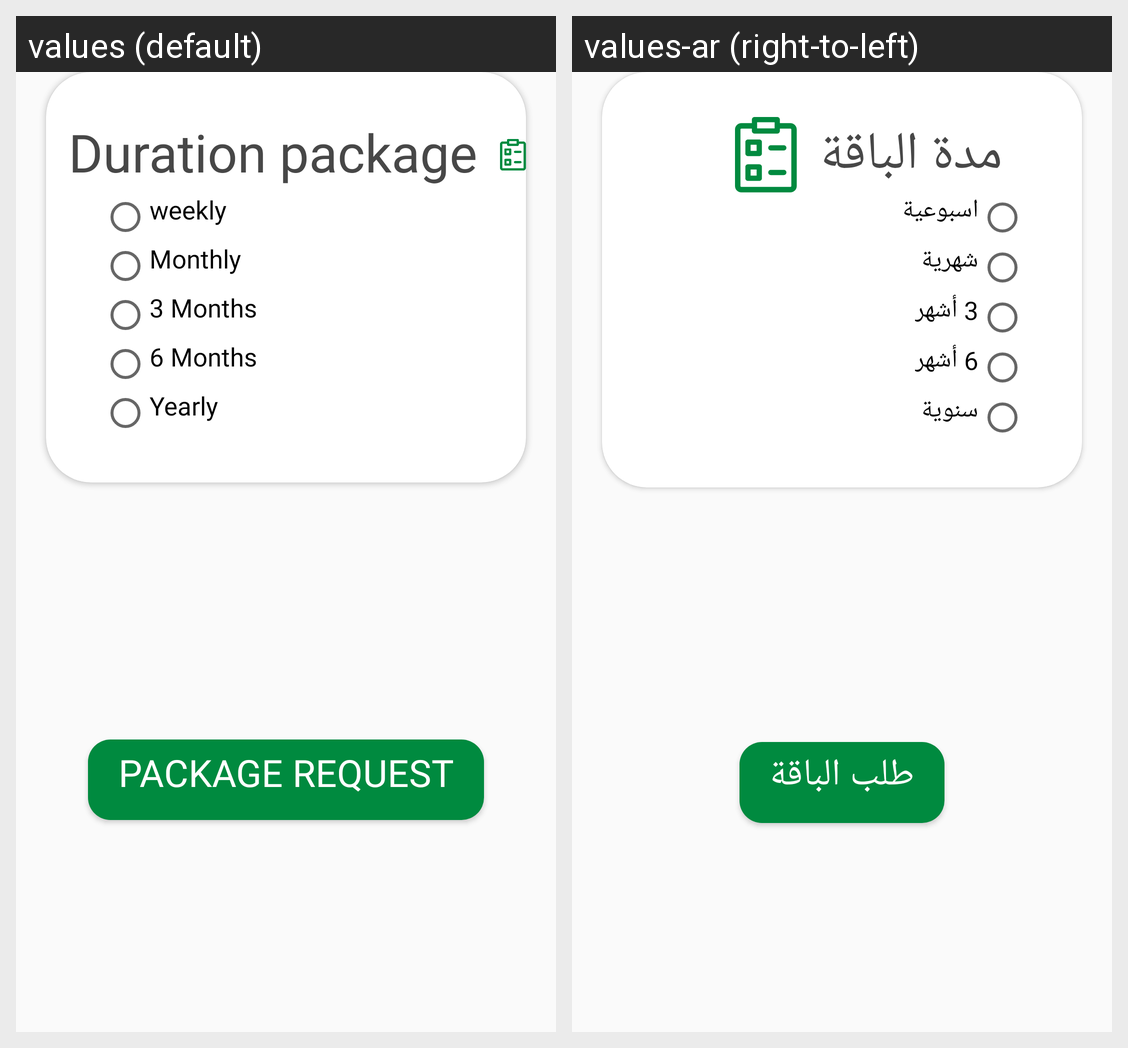

The same Android screen rendered under two of its app's locales, left to right. List the strings drawn on it with the default value and each locale's translation.
Android screen res/layout/dialog_time_package.xml rendered under 2 locales, left to right: values (default), values-ar (right-to-left). Device: Nexus 5 (rendered at 1080×1920; each locale shown at half size, 540×960, under a caption strip naming it); theme AppTheme.
Strings drawn on this screen, with the default value and each locale's value (text and hints the layout hard-codes, and strings that could not be matched under every locale, appear in the picture but are not listed):

Duration_package
  values: Duration package
  values-ar: مدة الباقة

weekly
  values: weekly
  values-ar: اسبوعية

Monthly
  values: Monthly
  values-ar: شهرية

Three_Months
  values: 3 Months
  values-ar: 3 أشهر

Six_Months
  values: 6 Months
  values-ar: 6 أشهر

Yearly
  values: Yearly
  values-ar: سنوية

Package_Request
  values: Package Request
  values-ar: طلب الباقة
